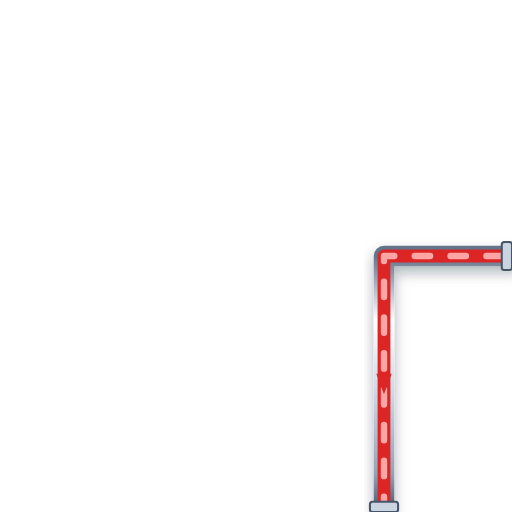
t = 0.00 s
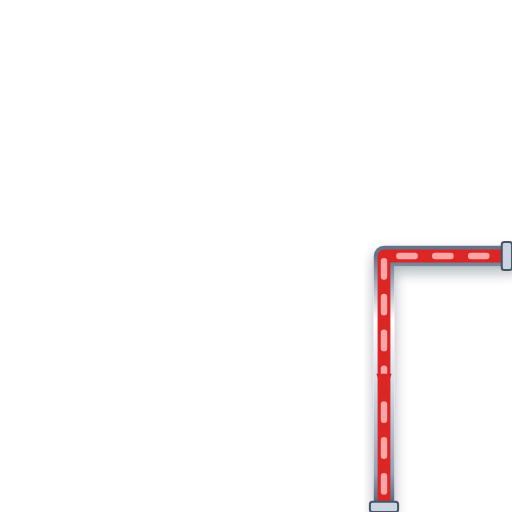
t = 0.20 s
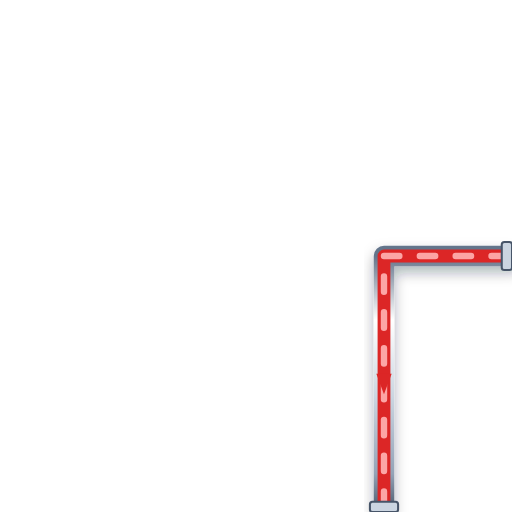
t = 0.40 s
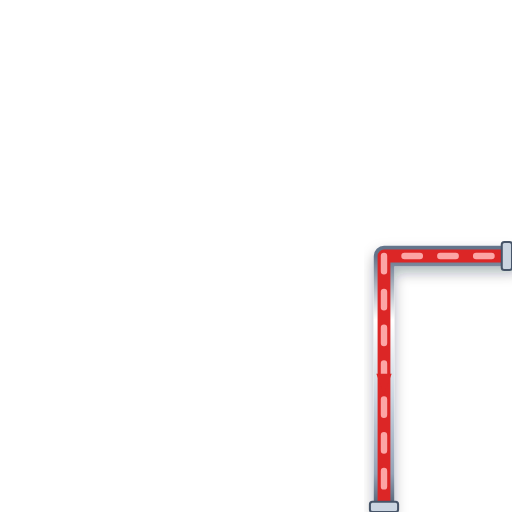
t = 0.60 s

The animated SVG that drew these frames (rendered in a browser with its animation timeline set to each time). Animation: 1 CSS @keyframes rule; one cycle of 0.80 s, repeats indefinitely.

<svg xmlns="http://www.w3.org/2000/svg" viewBox="0 0 200 200" width="200" height="200">
  <defs>
    <style>
      @keyframes p-flow-anim {
        from { stroke-dashoffset: 24; } to { stroke-dashoffset: 0; }
      }
      .anim-p-flow {
        stroke-dasharray: 6 8;
        animation: p-flow-anim 0.8s linear infinite;
      }
    </style>
    <filter id="ssPipeShadow" x="-15%" y="-15%" width="130%" height="130%">
      <feDropShadow dx="0" dy="2.5" stdDeviation="2.5" flood-color="#0f172a" flood-opacity="0.32" />
    </filter>
    <linearGradient id="ssPipeGradH" x1="0%" y1="0%" x2="0%" y2="100%">
      <stop offset="0%" stop-color="#64748b" /><stop offset="25%" stop-color="#ffffff" />
      <stop offset="55%" stop-color="#cbd5e1" /><stop offset="85%" stop-color="#94a3b8" /><stop offset="100%" stop-color="#475569" />
    </linearGradient>
  </defs>

  <!-- Stainless Steel 316 Outer Casing (8px with 3D Drop Shadow) -->
  <path d="M 200 100 L 150 100 L 150 200" stroke="url(#ssPipeGradH)" stroke-width="8" fill="none" stroke-linecap="round" stroke-linejoin="round" filter="url(#ssPipeShadow)"/>

  <!-- Process Fluid Core (5px) -->
  <path d="M 200 100 L 150 100 L 150 200" stroke="#DC2626" stroke-width="5" fill="none" stroke-linecap="round" stroke-linejoin="round"/>

  <!-- Animated Fluid Flow Stream Dashes (2.5px) -->
  <path d="M 200 100 L 150 100 L 150 200" stroke="#FCA5A5" stroke-width="2.5" fill="none" stroke-linejoin="round" stroke-linecap="round" class="anim-p-flow"/>

  <!-- Directional Flow Arrow -->
  <polygon points="147,146 150,154 153,146" fill="#DC2626" />

  <!-- ANSI Flange Connection Collars -->
  <rect x="196" y="94.5" width="4" height="11" rx="1" fill="#cbd5e1" stroke="#475569" stroke-width="0.8"/>
  <rect x="144.5" y="196" width="11" height="4" rx="1" fill="#cbd5e1" stroke="#475569" stroke-width="0.8"/>
</svg>
